Run: headless pygame with SDL's dummy video driver; simulated clock (each Clock.tick advances the game by its frame time, no real sleeping); random seed 0; keys injected as events and as key.get_pressed() state; no mouse input.
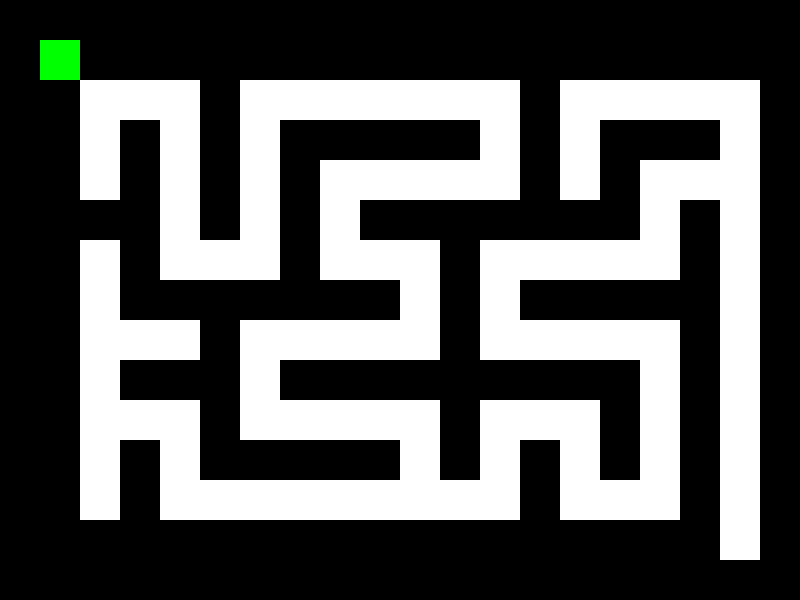
Frame 1 of 4 · flips 1–60 · no input
Frame 2 of 4 · flips 61–180 · tapped SPACE, RETURN · held RIGHT (→), D · screen unchanged from frame 1, image omitted
Frame 3 of 4 · flips 181–300 · held DOWN (↓), S · screen unchanged from frame 2, image omitted
Frame 4 of 4 · flips 301–420 · held LEFT (←), A, UP (↑), W · screen unchanged from frame 3, image omitted

The pygame program that drew these frames:

import pygame
import sys
import random

# Inicialização do Pygame
pygame.init()

# Definição de cores
branco = (255, 255, 255)
preto = (0, 0, 0)
verde = (0, 255, 0)

# Configurações da tela
largura = 800
altura = 600
tela = pygame.display.set_mode((largura, altura))
pygame.display.set_caption('Labirinto')

# Relógio para controlar a taxa de atualização da tela
relogio = pygame.time.Clock()

# Tamanho do labirinto
tamanho_celula = 40
numero_linhas = altura // tamanho_celula
numero_colunas = largura // tamanho_celula

# Função para gerar um labirinto usando o algoritmo de Prim
def gerar_labirinto():
    labirinto = [[1 for _ in range(numero_colunas)] for _ in range(numero_linhas)]

    # Define a posição inicial e final do labirinto
    labirinto[1][1] = 0
    labirinto[numero_linhas - 2][numero_colunas - 2] = 0

    # Lista de células para visitar
    visitados = [(2, 2)]

    while visitados:
        celula_atual = visitados[-1]
        vizinhos = []

        # Verifica os vizinhos da célula atual
        for direcao in [(0, -2), (0, 2), (-2, 0), (2, 0)]:
            proxima_celula = (celula_atual[0] + direcao[0], celula_atual[1] + direcao[1])
            if 0 < proxima_celula[0] < numero_linhas - 1 and 0 < proxima_celula[1] < numero_colunas - 1 and labirinto[proxima_celula[0]][proxima_celula[1]] == 1:
                vizinhos.append(proxima_celula)

        if vizinhos:
            proxima_celula = random.choice(vizinhos)
            parede_x = (proxima_celula[1] + celula_atual[1]) // 2
            parede_y = (proxima_celula[0] + celula_atual[0]) // 2
            labirinto[parede_y][parede_x] = 0
            labirinto[proxima_celula[0]][proxima_celula[1]] = 0
            visitados.append(proxima_celula)
        else:
            visitados.pop()

    return labirinto

# Função para desenhar o labirinto na tela
def desenhar_labirinto(labirinto):
    for linha in range(numero_linhas):
        for coluna in range(numero_colunas):
            if labirinto[linha][coluna] == 1:
                pygame.draw.rect(tela, preto, (coluna * tamanho_celula, linha * tamanho_celula, tamanho_celula, tamanho_celula))
            elif labirinto[linha][coluna] == 0:
                pygame.draw.rect(tela, branco, (coluna * tamanho_celula, linha * tamanho_celula, tamanho_celula, tamanho_celula))

# Função principal do jogo
def jogo():
    labirinto = gerar_labirinto()

    # Posição inicial do personagem
    personagem_x = tamanho_celula
    personagem_y = tamanho_celula

    while True:
        for evento in pygame.event.get():
            if evento.type == pygame.QUIT:
                pygame.quit()
                sys.exit()

            # Movimento do personagem
            if evento.type == pygame.KEYDOWN:
                if evento.key == pygame.K_UP:
                    if personagem_y > 0 and labirinto[personagem_y // tamanho_celula - 1][personagem_x // tamanho_celula] == 0:
                        personagem_y -= tamanho_celula
                elif evento.key == pygame.K_DOWN:
                    if personagem_y < altura - tamanho_celula and labirinto[personagem_y // tamanho_celula + 1][personagem_x // tamanho_celula] == 0:
                        personagem_y += tamanho_celula
                elif evento.key == pygame.K_LEFT:
                    if personagem_x > 0 and labirinto[personagem_y // tamanho_celula][personagem_x // tamanho_celula - 1] == 0:
                        personagem_x -= tamanho_celula
                elif evento.key == pygame.K_RIGHT:
                    if personagem_x < largura - tamanho_celula and labirinto[personagem_y // tamanho_celula][personagem_x // tamanho_celula + 1] == 0:
                        personagem_x += tamanho_celula

        # Desenha o labirinto e o personagem na tela
        tela.fill(preto)
        desenhar_labirinto(labirinto)
        pygame.draw.rect(tela, verde, (personagem_x, personagem_y, tamanho_celula, tamanho_celula))
        pygame.display.flip()

        # Controla a taxa de atualização da tela
        relogio.tick(60)

# Inicia o jogo
jogo()
